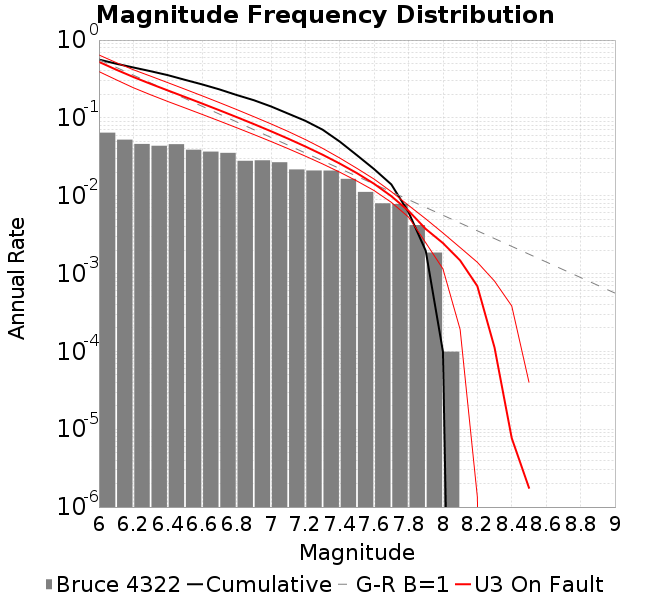

Values plotted in this chart, from the file beside it:
Magnitude, Incremental Rate (1/yr), Cumulative Rate (1/yr)
6.0, 0.06457, 0.5615
6.1, 0.05252, 0.4969
6.2, 0.04624, 0.4444
6.3, 0.04383, 0.3981
6.4, 0.04592, 0.3543
6.5, 0.039, 0.3084
6.6, 0.03686, 0.2694
6.7, 0.03552, 0.2325
6.8, 0.02808, 0.197
6.9, 0.0285, 0.1689
7.0, 0.02692, 0.1404
7.1, 0.02176, 0.1135
7.2, 0.02109, 0.09174
7.3, 0.02104, 0.07065
7.4, 0.01647, 0.04961
7.5, 0.01119, 0.03314
7.6, 0.007988, 0.02195
7.7, 0.007814, 0.01397
7.8, 0.004192, 0.006152
7.9, 0.001861, 0.00196
8.0, 9.922715669438032E-5, 9.922715669438032E-5
8.1, 0.0, 0.0
8.2, 0.0, 0.0
8.3, 0.0, 0.0
8.4, 0.0, 0.0
8.5, 0.0, 0.0
8.6, 0.0, 0.0
8.7, 0.0, 0.0
8.8, 0.0, 0.0
8.9, 0.0, 0.0
